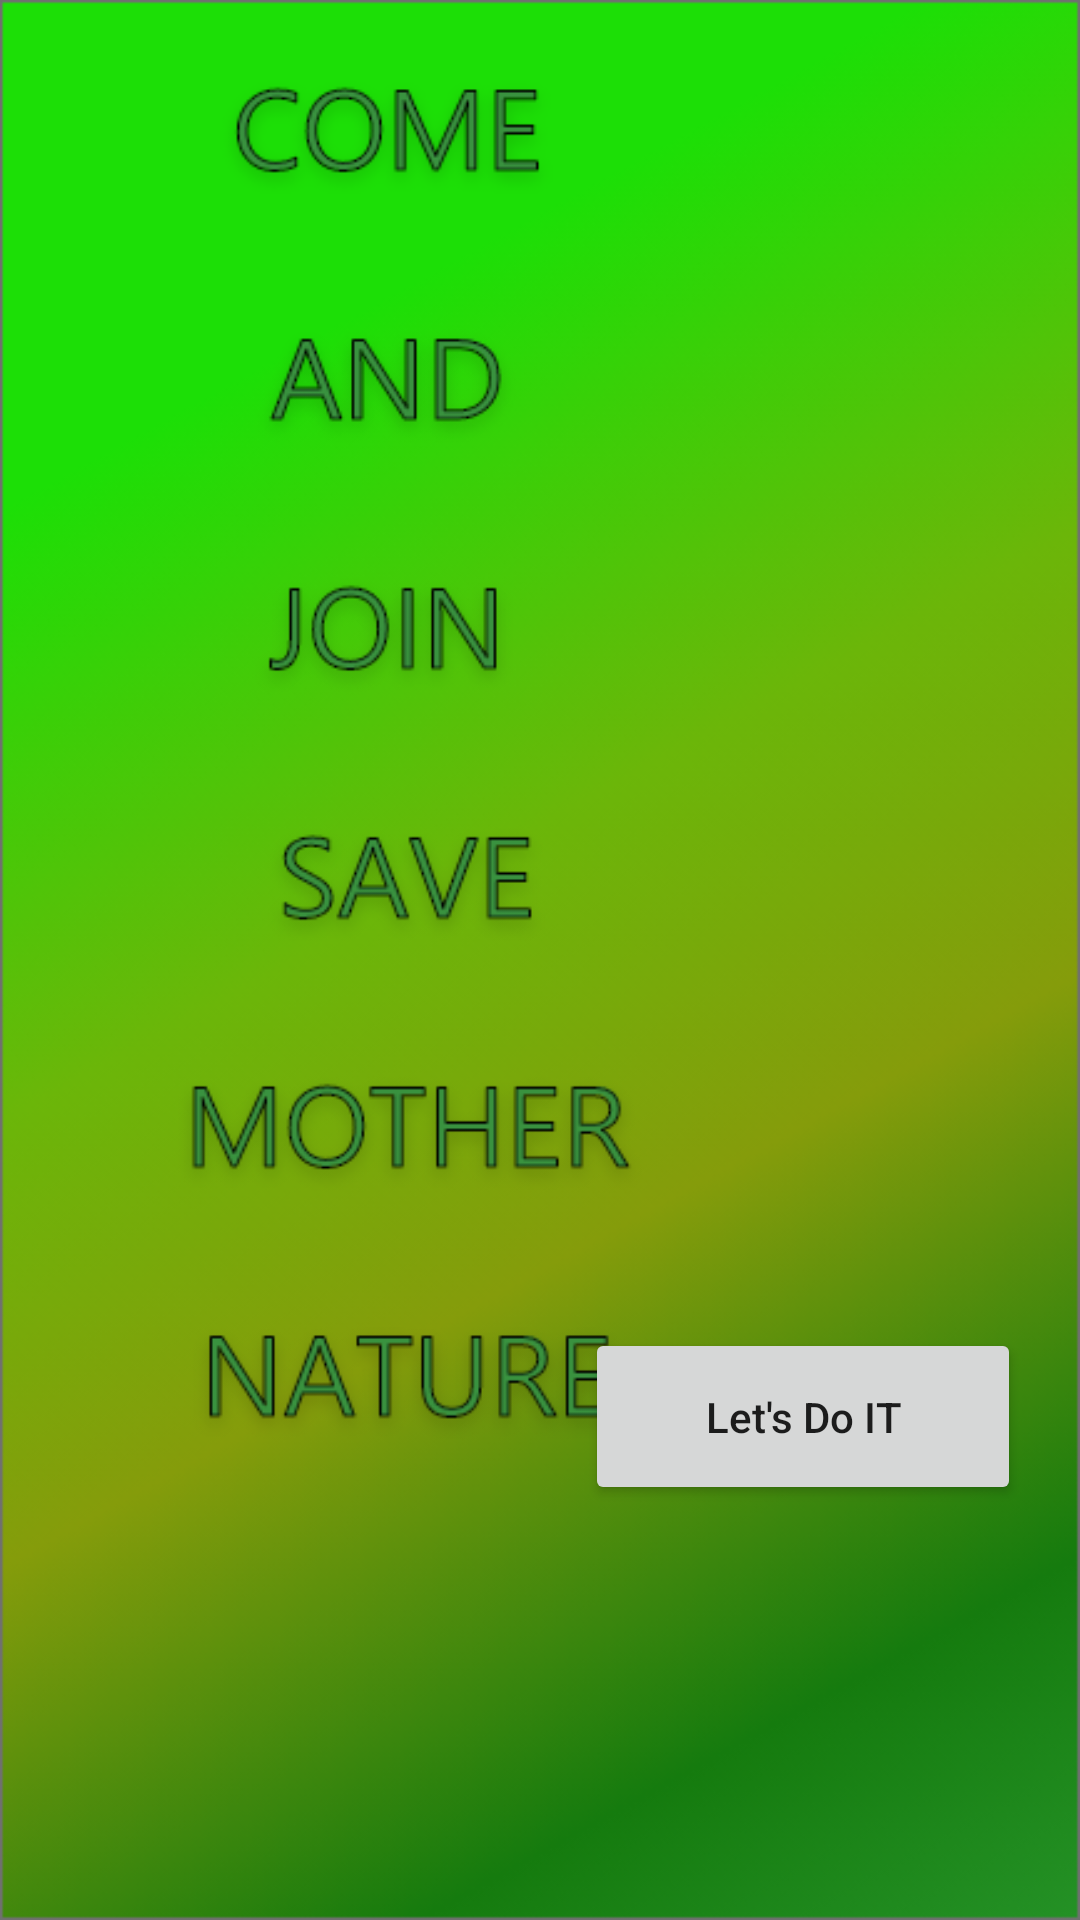

Produce the Android XML layout that renders to this screen, including the resource entries it uses.
<!-- AndroidManifest.xml: application theme Theme.ZEN -->
<!-- res/layout/activity_lets_save_nature.xml -->
<?xml version="1.0" encoding="utf-8"?>
<androidx.constraintlayout.widget.ConstraintLayout xmlns:android="http://schemas.android.com/apk/res/android"
    xmlns:app="http://schemas.android.com/apk/res-auto"
    xmlns:tools="http://schemas.android.com/tools"
    android:layout_width="match_parent"
    android:layout_height="match_parent"
    tools:context=".LetsSaveNature"
    android:background="@drawable/rectangle_1">

    <ImageView
        android:id="@+id/imageView2"
        android:layout_width="167dp"
        android:layout_height="515dp"
        android:src="@drawable/come_and_join_savemothernature"
        app:layout_constraintBottom_toBottomOf="parent"
        app:layout_constraintEnd_toEndOf="parent"
        app:layout_constraintHorizontal_bias="0.27"
        app:layout_constraintStart_toStartOf="parent"
        app:layout_constraintTop_toTopOf="parent"
        app:layout_constraintVertical_bias="0.027" />

    <Button
        android:id="@+id/btndoit"
        android:layout_width="wrap_content"
        android:layout_height="wrap_content"
        android:text="Let's Do IT"
        android:paddingHorizontal="40dp"
        android:paddingVertical="20dp"
        android:textAllCaps="false"
        app:layout_constraintBottom_toBottomOf="parent"
        app:layout_constraintEnd_toEndOf="parent"
        app:layout_constraintHorizontal_bias="0.908"
        app:layout_constraintStart_toStartOf="parent"
        app:layout_constraintTop_toTopOf="parent"
        app:layout_constraintVertical_bias="0.762" />

</androidx.constraintlayout.widget.ConstraintLayout>
<!-- resources referenced by this layout -->
<resources>
  <!-- drawable come_and_join_savemothernature: png bitmap (drawable, 42242 bytes) -->
  <!-- drawable rectangle_1: png bitmap (drawable, 60147 bytes) -->
  <style name="Theme.ZEN" parent="Theme.MaterialComponents.DayNight.DarkActionBar">
          
          <item name="colorPrimary">@color/purple_500</item>
          <item name="colorPrimaryVariant">@color/purple_700</item>
          <item name="colorOnPrimary">@color/white</item>
          
          <item name="colorSecondary">@color/teal_200</item>
          <item name="colorSecondaryVariant">@color/teal_700</item>
          <item name="colorOnSecondary">@color/black</item>
          
          <item name="android:statusBarColor" tools:targetApi="l">?attr/colorPrimaryVariant</item>
          
      </style>
  <color name="purple_500">#379F0A</color>
  <color name="purple_700">#114E03</color>
  <color name="white">#FFFFFFFF</color>
  <color name="teal_200">#FF03DAC5</color>
  <color name="teal_700">#FF018786</color>
  <color name="black">#FF000000</color>
</resources>
